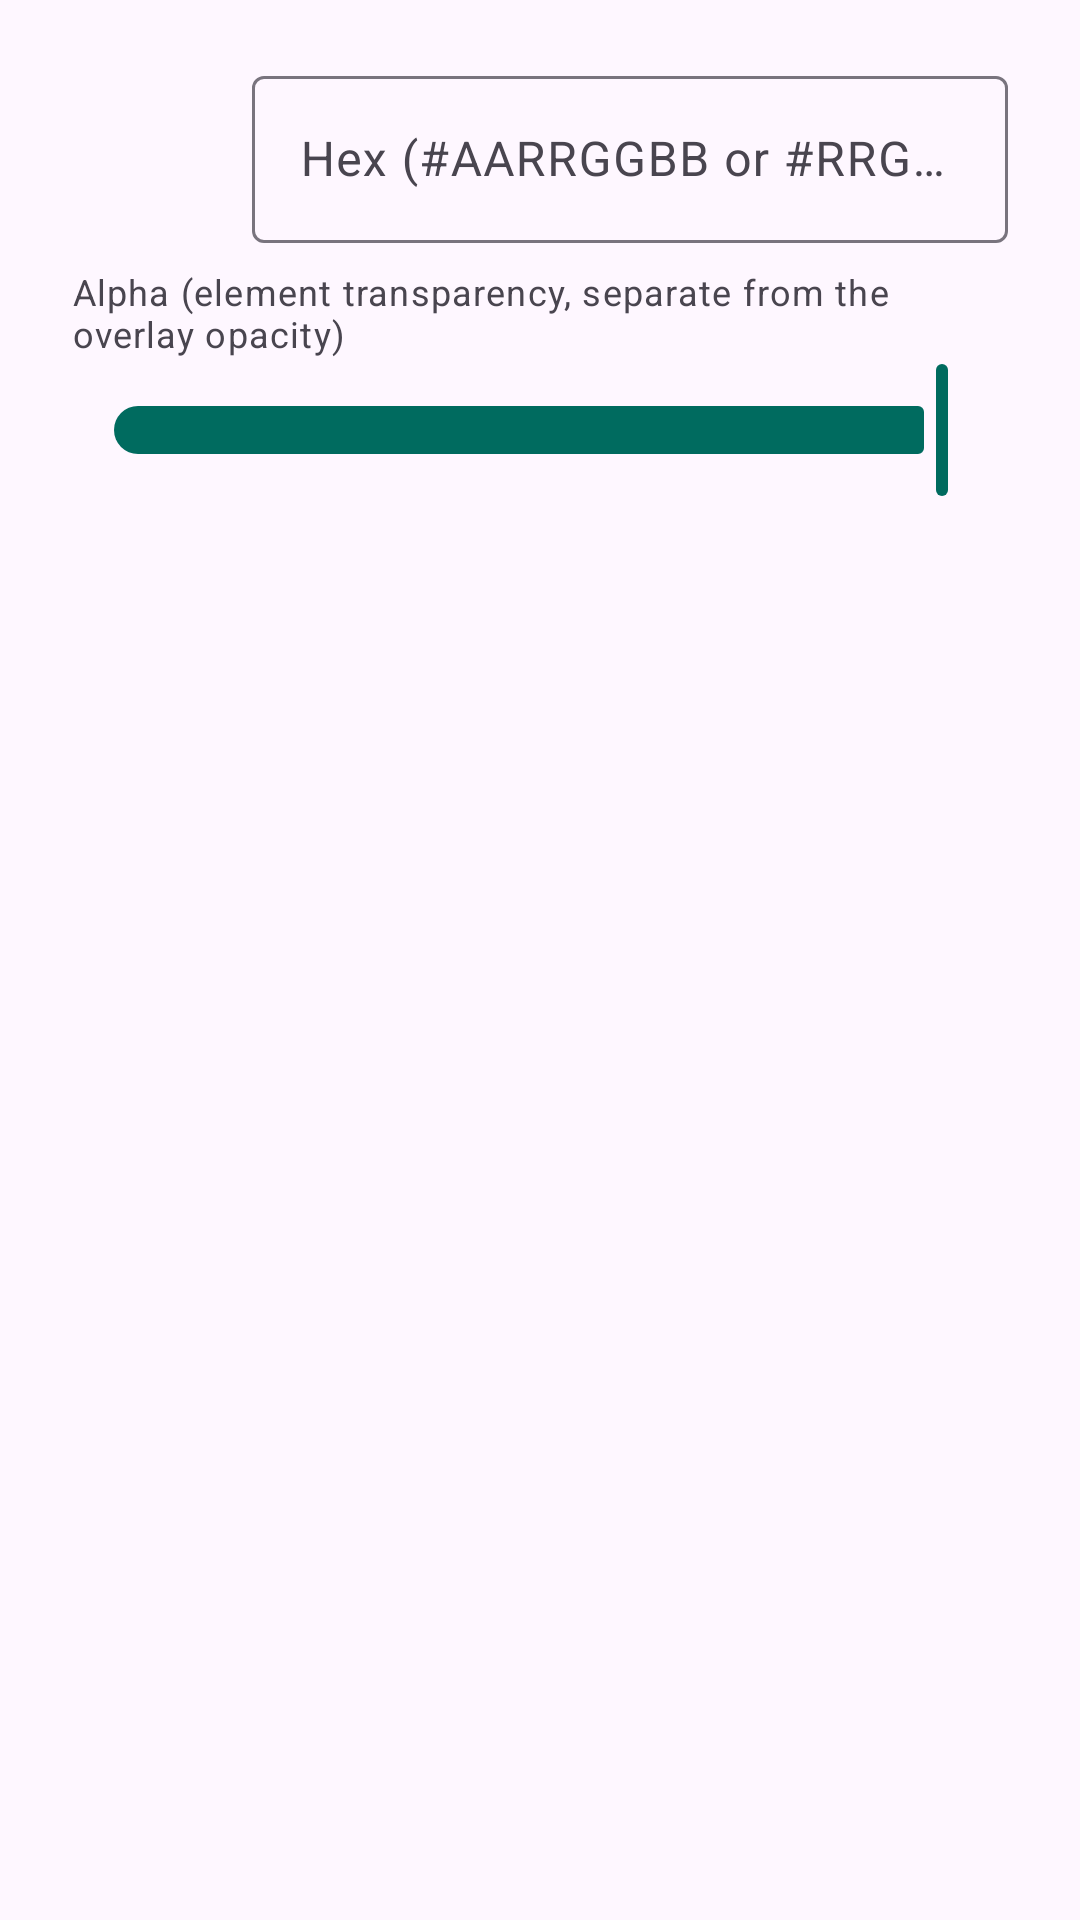

Layout XML and referenced resources for this Android screen:
<!-- AndroidManifest.xml: application theme Theme.Tapjackerng -->
<!-- res/layout/dialog_color_picker.xml -->
<?xml version="1.0" encoding="utf-8"?>
<LinearLayout xmlns:android="http://schemas.android.com/apk/res/android"
    xmlns:app="http://schemas.android.com/apk/res-auto"
    xmlns:tools="http://schemas.android.com/tools"
    android:layout_width="match_parent"
    android:layout_height="wrap_content"
    android:orientation="vertical"
    android:paddingStart="24dp"
    android:paddingTop="8dp"
    android:paddingEnd="24dp"
    tools:ignore="HardcodedText">

    <GridLayout
        android:id="@+id/swatchGrid"
        android:layout_width="wrap_content"
        android:layout_height="wrap_content"
        android:layout_gravity="center_horizontal"
        android:columnCount="6" />

    <LinearLayout
        android:layout_width="match_parent"
        android:layout_height="wrap_content"
        android:layout_marginTop="12dp"
        android:gravity="center_vertical"
        android:orientation="horizontal">

        <View
            android:id="@+id/colorPreview"
            android:layout_width="48dp"
            android:layout_height="48dp"
            android:layout_marginEnd="12dp" />

        <com.google.android.material.textfield.TextInputLayout
            android:layout_width="0dp"
            android:layout_height="wrap_content"
            android:layout_weight="1"
            android:hint="Hex (#AARRGGBB or #RRGGBB)">

            <com.google.android.material.textfield.TextInputEditText
                android:id="@+id/etHex"
                android:layout_width="match_parent"
                android:layout_height="wrap_content"
                android:inputType="textCapCharacters|textNoSuggestions"
                android:maxLength="9" />
        </com.google.android.material.textfield.TextInputLayout>
    </LinearLayout>

    <TextView
        android:layout_width="match_parent"
        android:layout_height="wrap_content"
        android:layout_marginTop="8dp"
        android:text="Alpha (element transparency, separate from the overlay opacity)"
        android:textAppearance="?attr/textAppearanceBodySmall" />

    <com.google.android.material.slider.Slider
                app:tickVisible="false"
        android:id="@+id/sliderAlpha"
        android:layout_width="match_parent"
        android:layout_height="wrap_content"
        android:stepSize="1"
        android:value="255"
        android:valueFrom="0"
        android:valueTo="255" />
</LinearLayout>
<!-- resources referenced by this layout -->
<resources>
  <style name="Theme.Tapjackerng" parent="Theme.Material3.DayNight.NoActionBar">
          <item name="colorPrimary">@color/brand_primary</item>
          <item name="colorOnPrimary">@color/white</item>
          <item name="colorPrimaryContainer">@color/brand_primary_container</item>
          <item name="colorOnPrimaryContainer">@color/brand_on_primary_container</item>
          <item name="colorSecondary">@color/brand_secondary</item>
          <item name="colorError">@color/brand_error</item>
          <item name="android:windowLightStatusBar">false</item>
      </style>
  <color name="brand_primary">#FF006B5F</color>
  <color name="white">#FFFFFFFF</color>
  <color name="brand_primary_container">#FF74F8E2</color>
  <color name="brand_on_primary_container">#FF00201C</color>
  <color name="brand_secondary">#FF4A635F</color>
  <color name="brand_error">#FFBA1A1A</color>
</resources>
